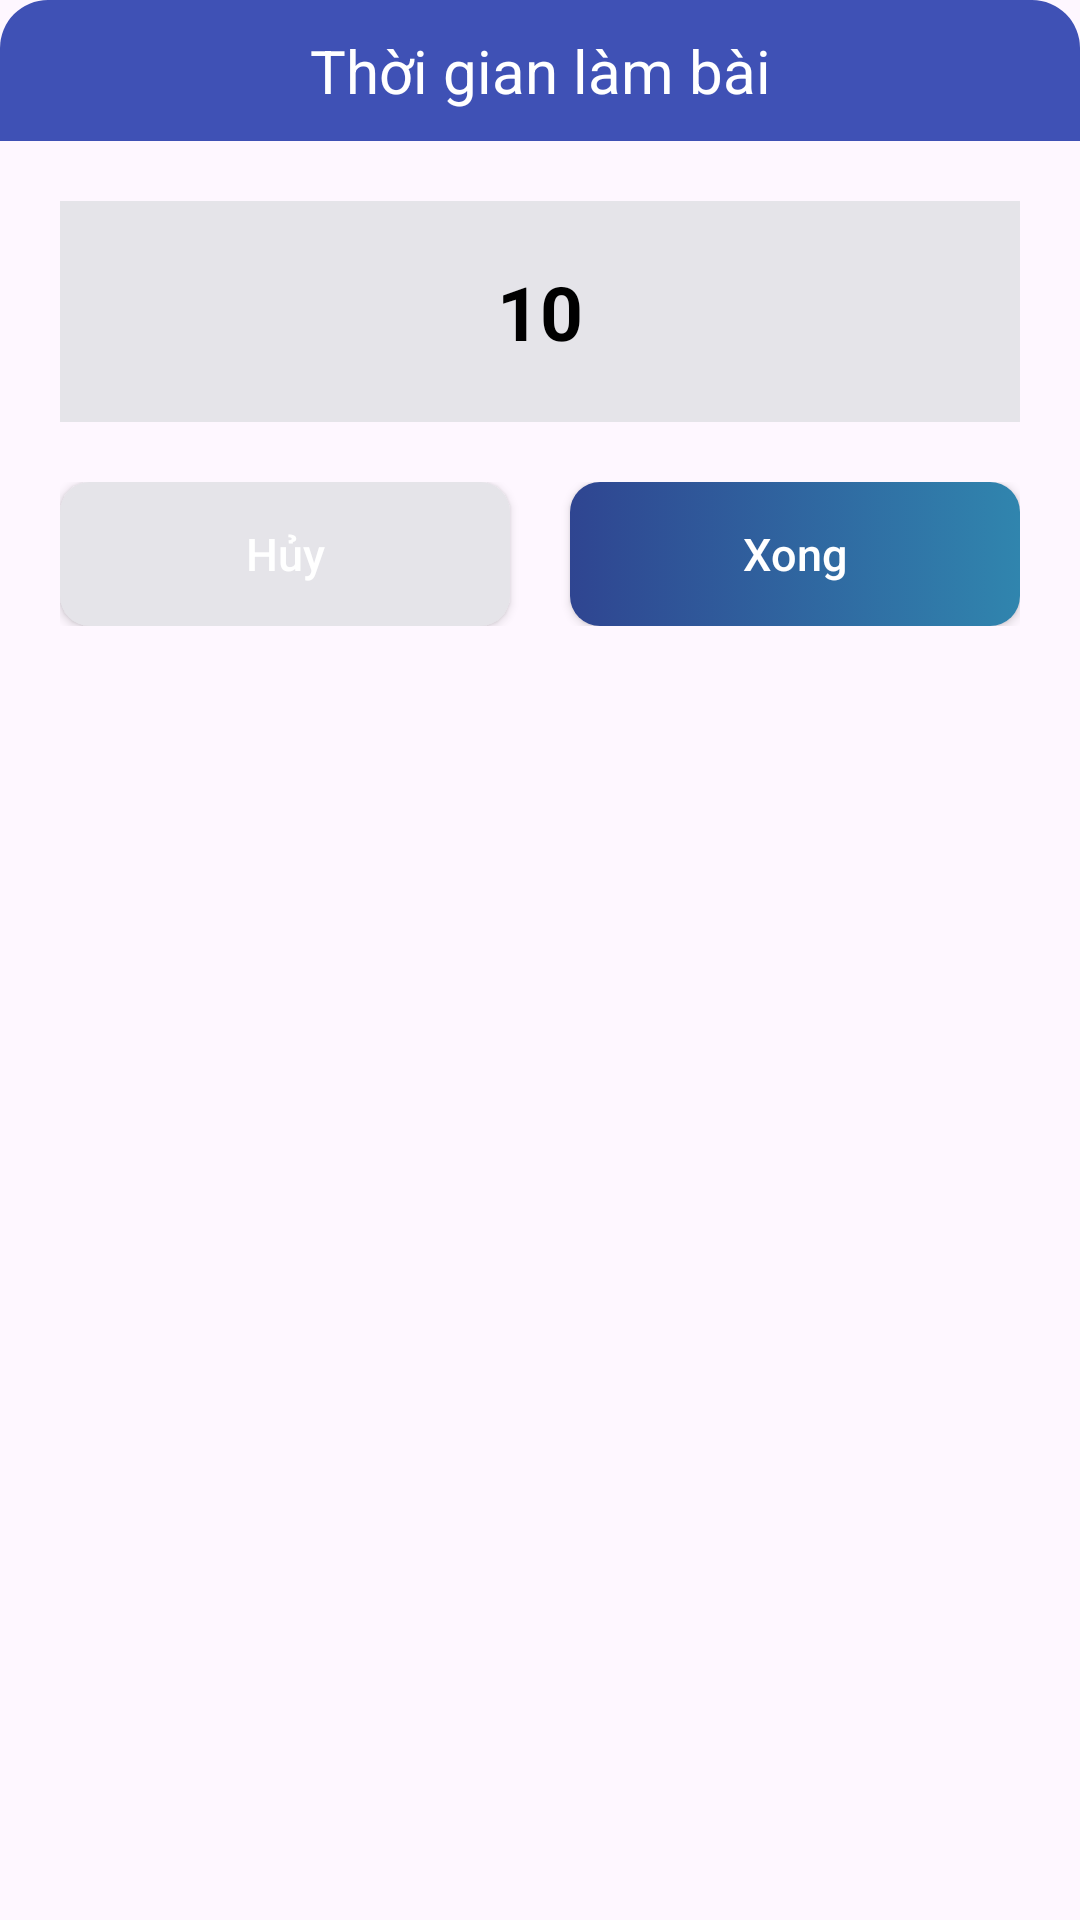

The Android layout XML behind this screen, and the referenced resources:
<!-- AndroidManifest.xml: application theme Theme.QuanLySinhVienLan1 -->
<!-- res/layout/custom_dialog_set_time_countdown.xml -->
<?xml version="1.0" encoding="utf-8"?>
<FrameLayout xmlns:android="http://schemas.android.com/apk/res/android"
    android:layout_width="match_parent"
    android:layout_height="wrap_content"
    android:layout_margin="16dp"
    android:background="@drawable/custom_dialog_add_class">

    <LinearLayout
        android:layout_width="match_parent"
        android:layout_height="wrap_content"
        android:orientation="vertical">

        <TextView
            android:layout_width="match_parent"
            android:layout_height="wrap_content"
            android:background="@drawable/custom_head_dialog_add_class"
            android:gravity="center"
            android:paddingVertical="10dp"
            android:text="Thời gian làm bài"
            android:textColor="@color/white"
            android:textSize="20dp" />

        <EditText
            android:id="@+id/edt_SetCountdownTime"
            android:layout_width="match_parent"
            android:layout_height="wrap_content"
            android:layout_marginHorizontal="20dp"
            android:layout_marginTop="20dp"
            android:background="@color/gray"
            android:gravity="center"
            android:inputType="number"
            android:paddingVertical="20dp"
            android:text="10"
            android:textColor="@color/black"
            android:textSize="25sp"
            android:textStyle="bold" />

        <TextView
            android:id="@+id/txt_ErrorCountdownTime"
            android:layout_width="wrap_content"
            android:layout_height="wrap_content"
            android:layout_marginStart="20dp"
            android:layout_marginTop="10dp"
            android:text=""
            android:textColor="@color/red"
            android:visibility="gone"
            android:textStyle="italic" />

        <LinearLayout
            android:layout_width="match_parent"
            android:layout_height="wrap_content"
            android:layout_marginHorizontal="20dp"
            android:layout_marginVertical="20dp"
            android:orientation="horizontal"
            android:weightSum="2">

            <androidx.appcompat.widget.AppCompatButton
                android:id="@+id/btn_CancelSetCountdownTime"
                android:layout_width="match_parent"
                android:layout_height="wrap_content"
                android:layout_marginEnd="10dp"
                android:layout_weight="1"

                android:background="@drawable/custom_button_cancel"
                android:text="Hủy"
                android:textAllCaps="false"
                android:textColor="@color/white"
                android:textSize="15sp" />

            <androidx.appcompat.widget.AppCompatButton
                android:id="@+id/btn_ConfirmSetTimeCountdown"
                android:layout_width="match_parent"
                android:layout_height="wrap_content"
                android:layout_marginStart="10dp"
                android:layout_weight="1"
                android:background="@drawable/custom_button_add_new_quiz"
                android:text="Xong"
                android:textAllCaps="false"
                android:textColor="@color/white"
                android:textSize="15sp" />

        </LinearLayout>
    </LinearLayout>


</FrameLayout>
<!-- resources referenced by this layout -->
<resources>
  <color name="black">#FF000000</color>
  <color name="gray">#E5E4E9</color>
  <color name="red">#FF0000</color>
  <color name="white">#FFFFFFFF</color>
  <!-- drawable custom_button_add_new_quiz (drawable) -->
  <?xml version="1.0" encoding="utf-8"?>
  <selector xmlns:android="http://schemas.android.com/apk/res/android">
      <item android:state_enabled="true" android:state_pressed="false">
          <ripple android:color="?android:attr/colorControlHighlight">
              <item>
                  <shape android:shape="rectangle">
                      <corners android:radius="10dp"/>
                      <gradient
                          android:startColor="#2F4591"
                          android:endColor="#3085AE"
                          android:angle="0"/>
                  </shape>
              </item>
          </ripple>
      </item>
      <item android:state_enabled="true" android:state_pressed="true">
          <ripple android:color="?android:attr/colorControlHighlight">
              <item>
                  <shape android:shape="rectangle">
                      <corners android:radius="10dp"/>
                      <solid android:color="#D8DADF"/>
                  </shape>
              </item>
          </ripple>
      </item>
  </selector>
  <!-- drawable custom_button_cancel (drawable) -->
  <?xml version="1.0" encoding="utf-8"?>
  <selector xmlns:android="http://schemas.android.com/apk/res/android">
      <item android:state_enabled="true" android:state_pressed="false">
          <ripple android:color="?android:attr/colorControlHighlight">
              <item>
                  <shape android:shape="rectangle">
                      <corners android:radius="10dp"/>
                      <solid android:color="@color/gray"/>
                  </shape>
              </item>
          </ripple>
      </item>
      <item android:state_enabled="true" android:state_pressed="true">
          <ripple android:color="?android:attr/colorControlHighlight">
              <item>
                  <shape android:shape="rectangle">
                      <corners android:radius="10dp"/>
                      <solid android:color="#ADACAF"/>
                  </shape>
              </item>
          </ripple>
      </item>
  </selector>
  <!-- drawable custom_head_dialog_add_class (drawable) -->
  <?xml version="1.0" encoding="utf-8"?>
  <shape xmlns:android="http://schemas.android.com/apk/res/android">
      <corners android:topLeftRadius="16dp"
          android:topRightRadius="16dp"/>
      <solid android:color="@color/BLUE_P_S"/>
  </shape>
  <style name="Theme.QuanLySinhVienLan1" parent="Base.Theme.QuanLySinhVienLan1" />
  <color name="BLUE_P_S">#3F51B5</color>
  <style name="Base.Theme.QuanLySinhVienLan1" parent="Theme.Material3.DayNight.NoActionBar">
          <item name="android:statusBarColor">@color/statusBar</item>
      </style>
  <color name="statusBar">#07184a</color>
</resources>
